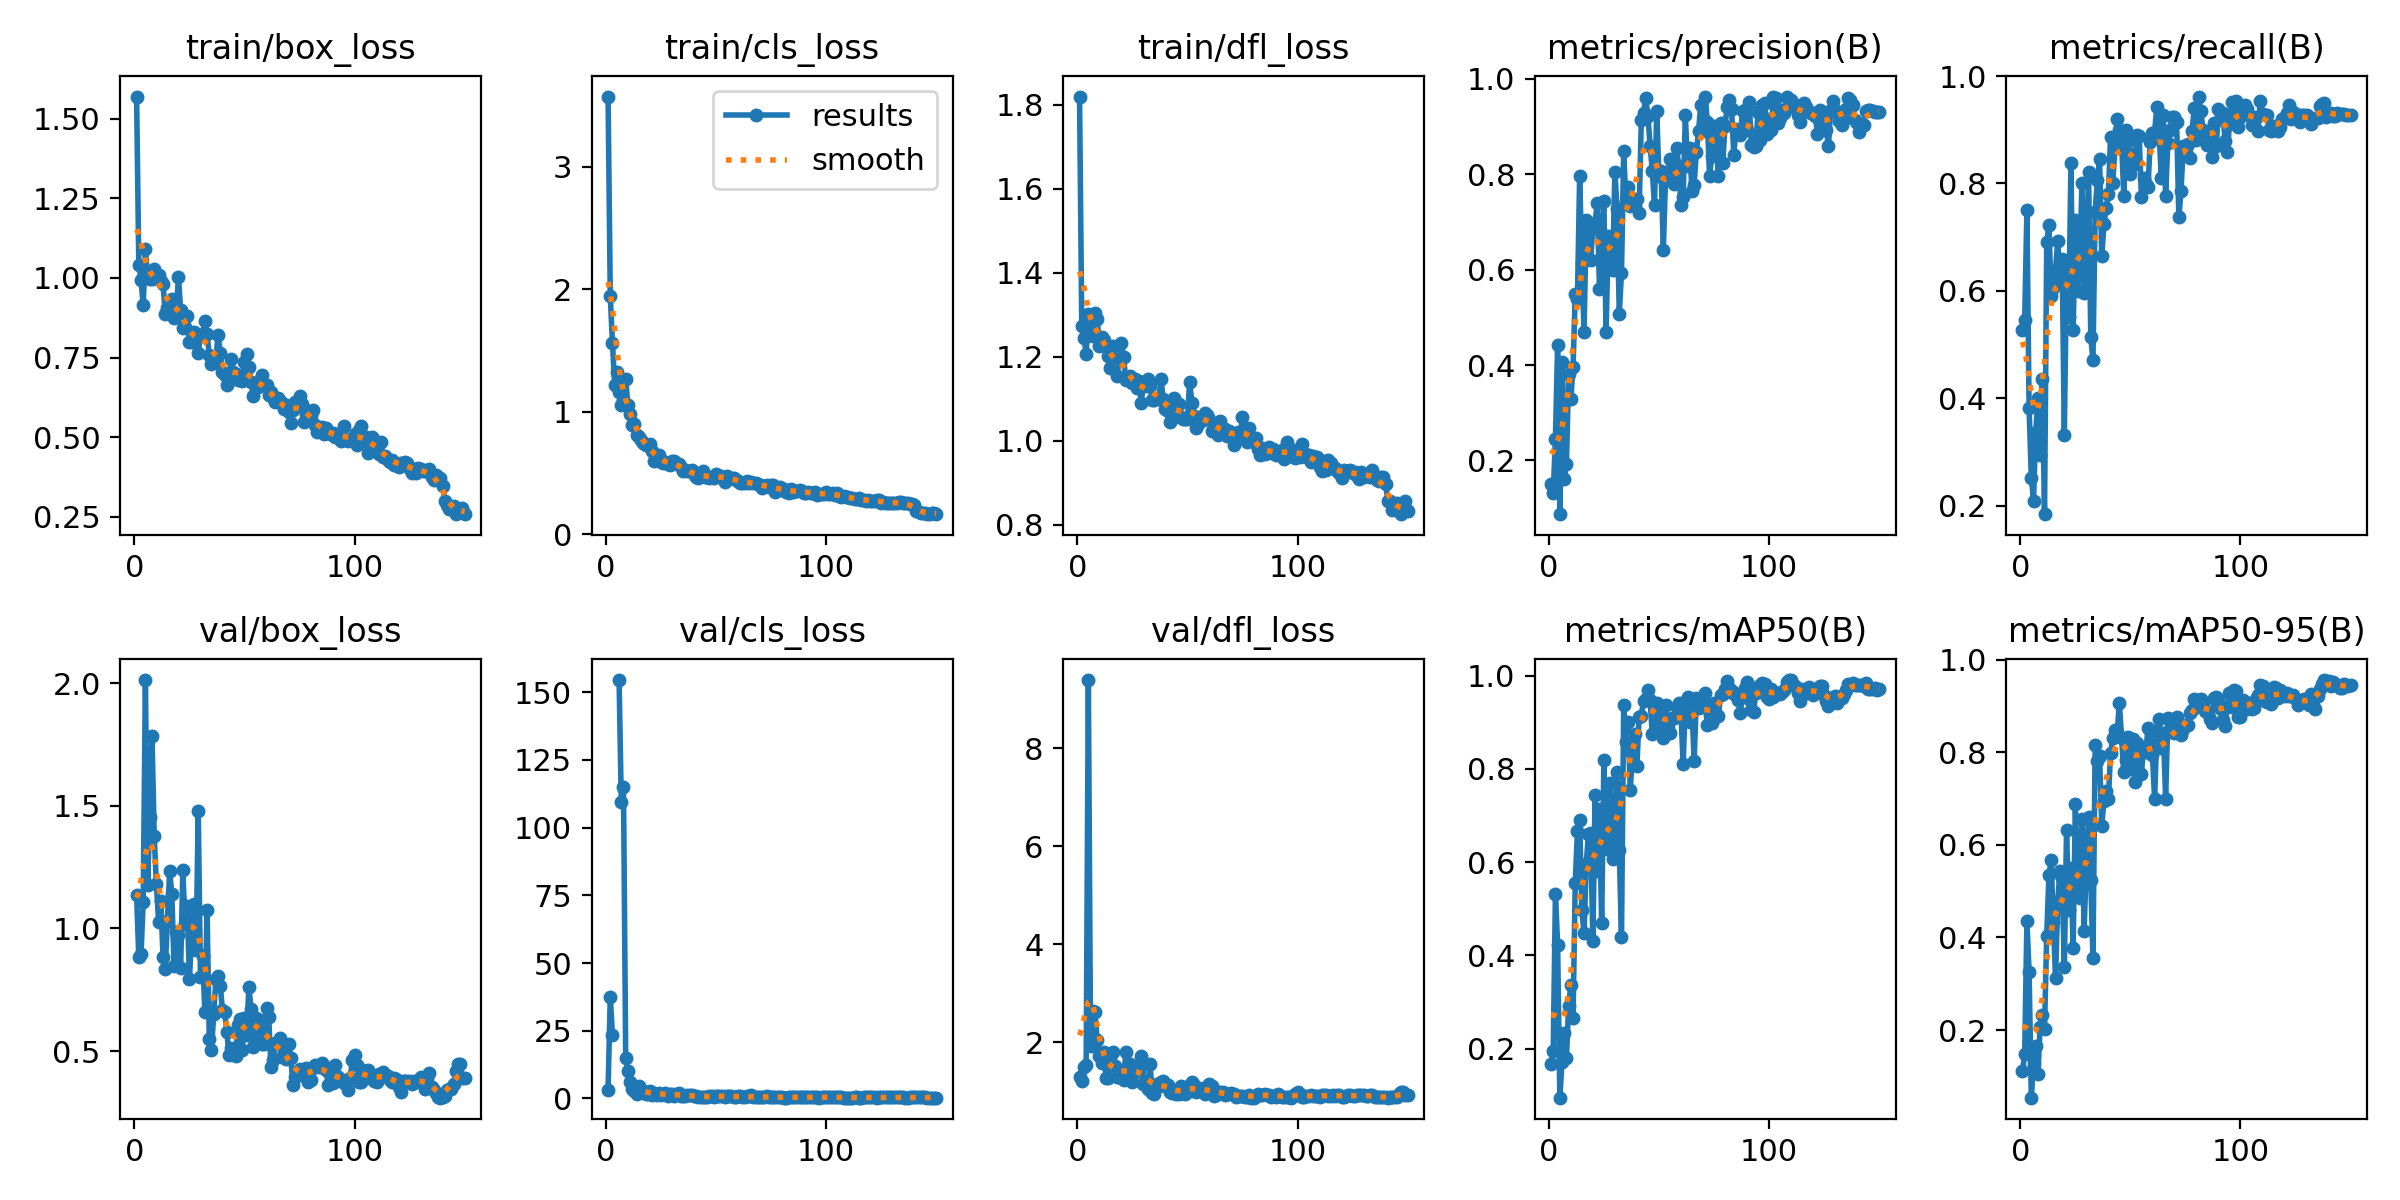

Data behind this chart, as committed beside it:
epoch, train/box_loss, train/cls_loss, train/dfl_loss, metrics/precision(B), metrics/recall(B), metrics/mAP50(B), metrics/mAP50-95(B), val/box_loss, val/cls_loss, val/dfl_loss, lr/pg0, lr/pg1, lr/pg2
1, 1.569, 3.572, 1.82, 0.1512, 0.5274, 0.1668, 0.1106, 1.136, 3.274, 1.289, 0.0001222, 0.0001222, 0.0001222
2, 1.042, 1.942, 1.273, 0.1319, 0.5467, 0.1939, 0.1484, 0.8842, 37.5, 1.201, 0.0002538, 0.0002538, 0.0002538
3, 0.9939, 1.558, 1.245, 0.2448, 0.7499, 0.5307, 0.4362, 0.895, 23.25, 1.497, 0.0003837, 0.0003837, 0.0003837
4, 0.9149, 1.217, 1.206, 0.443, 0.381, 0.4225, 0.3245, 1.107, inf, 1.527, 0.0005118, 0.0005118, 0.0005118
5, 1.092, 1.321, 1.301, 0.0875, 0.2524, 0.09464, 0.05389, 2.012, inf, 9.388, 0.0006382, 0.0006382, 0.0006382
6, 1.001, 1.159, 1.279, 0.4056, 0.2095, 0.1713, 0.1272, 1.176, 154.5, 1.921, 0.0007628, 0.0007628, 0.0007628
7, 0.9975, 1.058, 1.249, 0.1611, 0.3365, 0.2332, 0.1647, 1.455, 109.5, 2.626, 0.0008856, 0.0008856, 0.0008856
8, 0.9967, 1.099, 1.304, 0.1922, 0.3998, 0.1799, 0.1045, 1.784, 115, 2.605, 0.001007, 0.001007, 0.001007
9, 1.029, 1.267, 1.29, 0.3811, 0.2937, 0.2913, 0.2068, 1.377, 14.96, 2.05, 0.001052, 0.001052, 0.001052
10, 1, 1.055, 1.226, 0.3294, 0.4365, 0.3367, 0.2315, 1.179, 10.03, 1.717, 0.001045, 0.001045, 0.001045
11, 1.008, 0.9835, 1.247, 0.3954, 0.1841, 0.2658, 0.2024, 1.027, 5.915, 1.584, 0.001038, 0.001038, 0.001038
12, 0.9907, 0.8902, 1.24, 0.5491, 0.6905, 0.5552, 0.404, 1.113, 3.315, 1.802, 0.00103, 0.00103, 0.00103
13, 0.9804, 0.9027, 1.226, 0.5393, 0.723, 0.6678, 0.5344, 0.8833, 2.865, 1.271, 0.001023, 0.001023, 0.001023
14, 0.8881, 0.8089, 1.201, 0.7964, 0.5911, 0.6905, 0.5672, 0.8329, 1.482, 1.266, 0.001016, 0.001016, 0.001016
15, 0.9069, 0.793, 1.172, 0.6133, 0.6051, 0.497, 0.4333, 1.03, 4.697, 1.648, 0.001008, 0.001008, 0.001008
16, 0.9148, 0.7709, 1.224, 0.4693, 0.6392, 0.4473, 0.3115, 1.233, 2.77, 1.79, 0.001001, 0.001001, 0.001001
17, 0.9352, 0.7427, 1.194, 0.7029, 0.6932, 0.5969, 0.4775, 1.14, 2.738, 1.508, 0.0009937, 0.0009937, 0.0009937
18, 0.8751, 0.7262, 1.153, 0.6956, 0.6172, 0.66, 0.5437, 0.8483, 1.805, 1.296, 0.0009863, 0.0009863, 0.0009863
19, 0.8806, 0.7261, 1.194, 0.6203, 0.6596, 0.6634, 0.5291, 0.9842, 1.677, 1.312, 0.000979, 0.000979, 0.000979
20, 1.004, 0.7392, 1.234, 0.6888, 0.3317, 0.4308, 0.3367, 0.9753, 2.822, 1.271, 0.0009717, 0.0009717, 0.0009717
21, 0.8989, 0.6752, 1.2, 0.6984, 0.6426, 0.7438, 0.6313, 0.8388, 1.389, 1.218, 0.0009643, 0.0009643, 0.0009643
22, 0.8415, 0.5975, 1.145, 0.7393, 0.5511, 0.5804, 0.4592, 1.238, 2.015, 1.795, 0.000957, 0.000957, 0.000957
23, 0.8459, 0.6218, 1.144, 0.559, 0.8391, 0.7136, 0.5499, 1.016, 1.213, 1.341, 0.0009497, 0.0009497, 0.0009497
24, 0.8795, 0.6493, 1.154, 0.6587, 0.5262, 0.4685, 0.3776, 1.091, 2.083, 1.562, 0.0009424, 0.0009424, 0.0009424
25, 0.7983, 0.5928, 1.136, 0.7436, 0.7312, 0.8185, 0.6884, 0.7942, 1.113, 1.183, 0.000935, 0.000935, 0.000935
26, 0.7984, 0.5773, 1.147, 0.4686, 0.6, 0.6283, 0.5155, 0.9735, 1.755, 1.388, 0.0009277, 0.0009277, 0.0009277
27, 0.8303, 0.5909, 1.125, 0.6703, 0.6476, 0.663, 0.4849, 1.101, 1.972, 1.486, 0.0009204, 0.0009204, 0.0009204
28, 0.8084, 0.5721, 1.142, 0.6245, 0.8015, 0.7699, 0.6549, 0.9124, 0.9466, 1.416, 0.000913, 0.000913, 0.000913
29, 0.7628, 0.5624, 1.089, 0.5991, 0.5962, 0.6072, 0.4138, 1.478, 1.691, 1.715, 0.0009057, 0.0009057, 0.0009057
30, 0.8208, 0.5972, 1.137, 0.8049, 0.654, 0.6437, 0.5686, 0.8029, 1.741, 1.155, 0.0008984, 0.0008984, 0.0008984
31, 0.8236, 0.5983, 1.131, 0.7259, 0.8206, 0.7924, 0.6595, 0.8881, 1.033, 1.21, 0.000891, 0.000891, 0.000891
32, 0.8635, 0.5837, 1.147, 0.5078, 0.5146, 0.6256, 0.5236, 0.6601, 1.542, 1.048, 0.0008837, 0.0008837, 0.0008837
33, 0.8233, 0.5712, 1.129, 0.593, 0.4714, 0.4383, 0.3547, 1.075, 1.936, 1.555, 0.0008764, 0.0008764, 0.0008764
34, 0.7577, 0.5457, 1.096, 0.8477, 0.7474, 0.9364, 0.815, 0.5498, 0.906, 0.9569, 0.000869, 0.000869, 0.000869
35, 0.7298, 0.5178, 1.097, 0.744, 0.8064, 0.8571, 0.781, 0.5027, 0.7604, 0.943, 0.0008617, 0.0008617, 0.0008617
36, 0.7364, 0.5217, 1.102, 0.7733, 0.8461, 0.9009, 0.7917, 0.6505, 1.02, 1.153, 0.0008544, 0.0008544, 0.0008544
37, 0.7462, 0.516, 1.1, 0.7334, 0.6643, 0.7552, 0.6414, 0.7944, 1.24, 1.112, 0.000847, 0.000847, 0.000847
38, 0.8205, 0.5129, 1.146, 0.7437, 0.7249, 0.8333, 0.6949, 0.8044, 1.077, 1.196, 0.0008397, 0.0008397, 0.0008397
39, 0.7652, 0.521, 1.098, 0.7328, 0.7545, 0.8741, 0.7151, 0.7664, 1.079, 1.204, 0.0008324, 0.0008324, 0.0008324
40, 0.7039, 0.4877, 1.075, 0.7475, 0.7809, 0.8071, 0.699, 0.6677, 0.9325, 1.105, 0.000825, 0.000825, 0.000825
41, 0.6959, 0.4703, 1.071, 0.7183, 0.8874, 0.9115, 0.7991, 0.6606, 0.8184, 1.126, 0.0008177, 0.0008177, 0.0008177
42, 0.6651, 0.461, 1.046, 0.913, 0.8007, 0.9143, 0.8305, 0.5766, 0.5643, 0.9918, 0.0008104, 0.0008104, 0.0008104
43, 0.697, 0.4766, 1.052, 0.9277, 0.8688, 0.9447, 0.8486, 0.4836, 0.5839, 0.9699, 0.000803, 0.000803, 0.000803
44, 0.7444, 0.5174, 1.102, 0.9584, 0.9206, 0.9502, 0.8439, 0.5144, 0.5443, 0.9722, 0.0007957, 0.0007957, 0.0007957
45, 0.7047, 0.4686, 1.08, 0.9222, 0.8997, 0.9694, 0.9055, 0.5086, 0.4788, 0.9504, 0.0007884, 0.0007884, 0.0007884
46, 0.6988, 0.4636, 1.088, 0.8595, 0.877, 0.9472, 0.8309, 0.4814, 0.5729, 0.942, 0.000781, 0.000781, 0.000781
47, 0.6806, 0.4575, 1.057, 0.8061, 0.7773, 0.8739, 0.7562, 0.6081, 0.9048, 1.096, 0.0007737, 0.0007737, 0.0007737
48, 0.6946, 0.4691, 1.053, 0.7351, 0.8999, 0.9316, 0.7836, 0.6311, 0.8333, 1.085, 0.0007664, 0.0007664, 0.0007664
49, 0.675, 0.4568, 1.052, 0.9315, 0.8801, 0.9423, 0.8318, 0.5034, 0.5253, 0.936, 0.000759, 0.000759, 0.000759
50, 0.7348, 0.488, 1.052, 0.7966, 0.8172, 0.8906, 0.7635, 0.6361, 0.8263, 1.025, 0.0007517, 0.0007517, 0.0007517
51, 0.7621, 0.4803, 1.14, 0.8063, 0.8552, 0.9281, 0.828, 0.5671, 0.7557, 0.9995, 0.0007444, 0.0007444, 0.0007444
52, 0.7213, 0.4744, 1.091, 0.6402, 0.8358, 0.8669, 0.7346, 0.7614, 0.9093, 1.183, 0.000737, 0.000737, 0.000737
53, 0.6723, 0.4637, 1.059, 0.7926, 0.8901, 0.9363, 0.8197, 0.6711, 0.7838, 1.127, 0.0007297, 0.0007297, 0.0007297
54, 0.6302, 0.4294, 1.03, 0.8035, 0.888, 0.893, 0.7972, 0.5189, 0.6232, 0.984, 0.0007224, 0.0007224, 0.0007224
55, 0.6606, 0.4738, 1.039, 0.8316, 0.7745, 0.8765, 0.7537, 0.6351, 0.8526, 1.065, 0.000715, 0.000715, 0.000715
56, 0.6583, 0.4612, 1.055, 0.789, 0.8103, 0.909, 0.8094, 0.5621, 0.7404, 0.9973, 0.0007077, 0.0007077, 0.0007077
57, 0.6808, 0.4602, 1.05, 0.7782, 0.7996, 0.9086, 0.8008, 0.6282, 0.7912, 1.075, 0.0007004, 0.0007004, 0.0007004
58, 0.6953, 0.4609, 1.065, 0.8554, 0.793, 0.9327, 0.8515, 0.5311, 0.6821, 0.9448, 0.000693, 0.000693, 0.000693
59, 0.6674, 0.4421, 1.062, 0.8166, 0.8782, 0.9411, 0.8468, 0.5282, 0.6362, 0.9777, 0.0006857, 0.0006857, 0.0006857
60, 0.6641, 0.4363, 1.052, 0.7359, 0.8937, 0.9209, 0.7946, 0.6738, 0.7118, 1.146, 0.0006784, 0.0006784, 0.0006784
... 90 more rows
